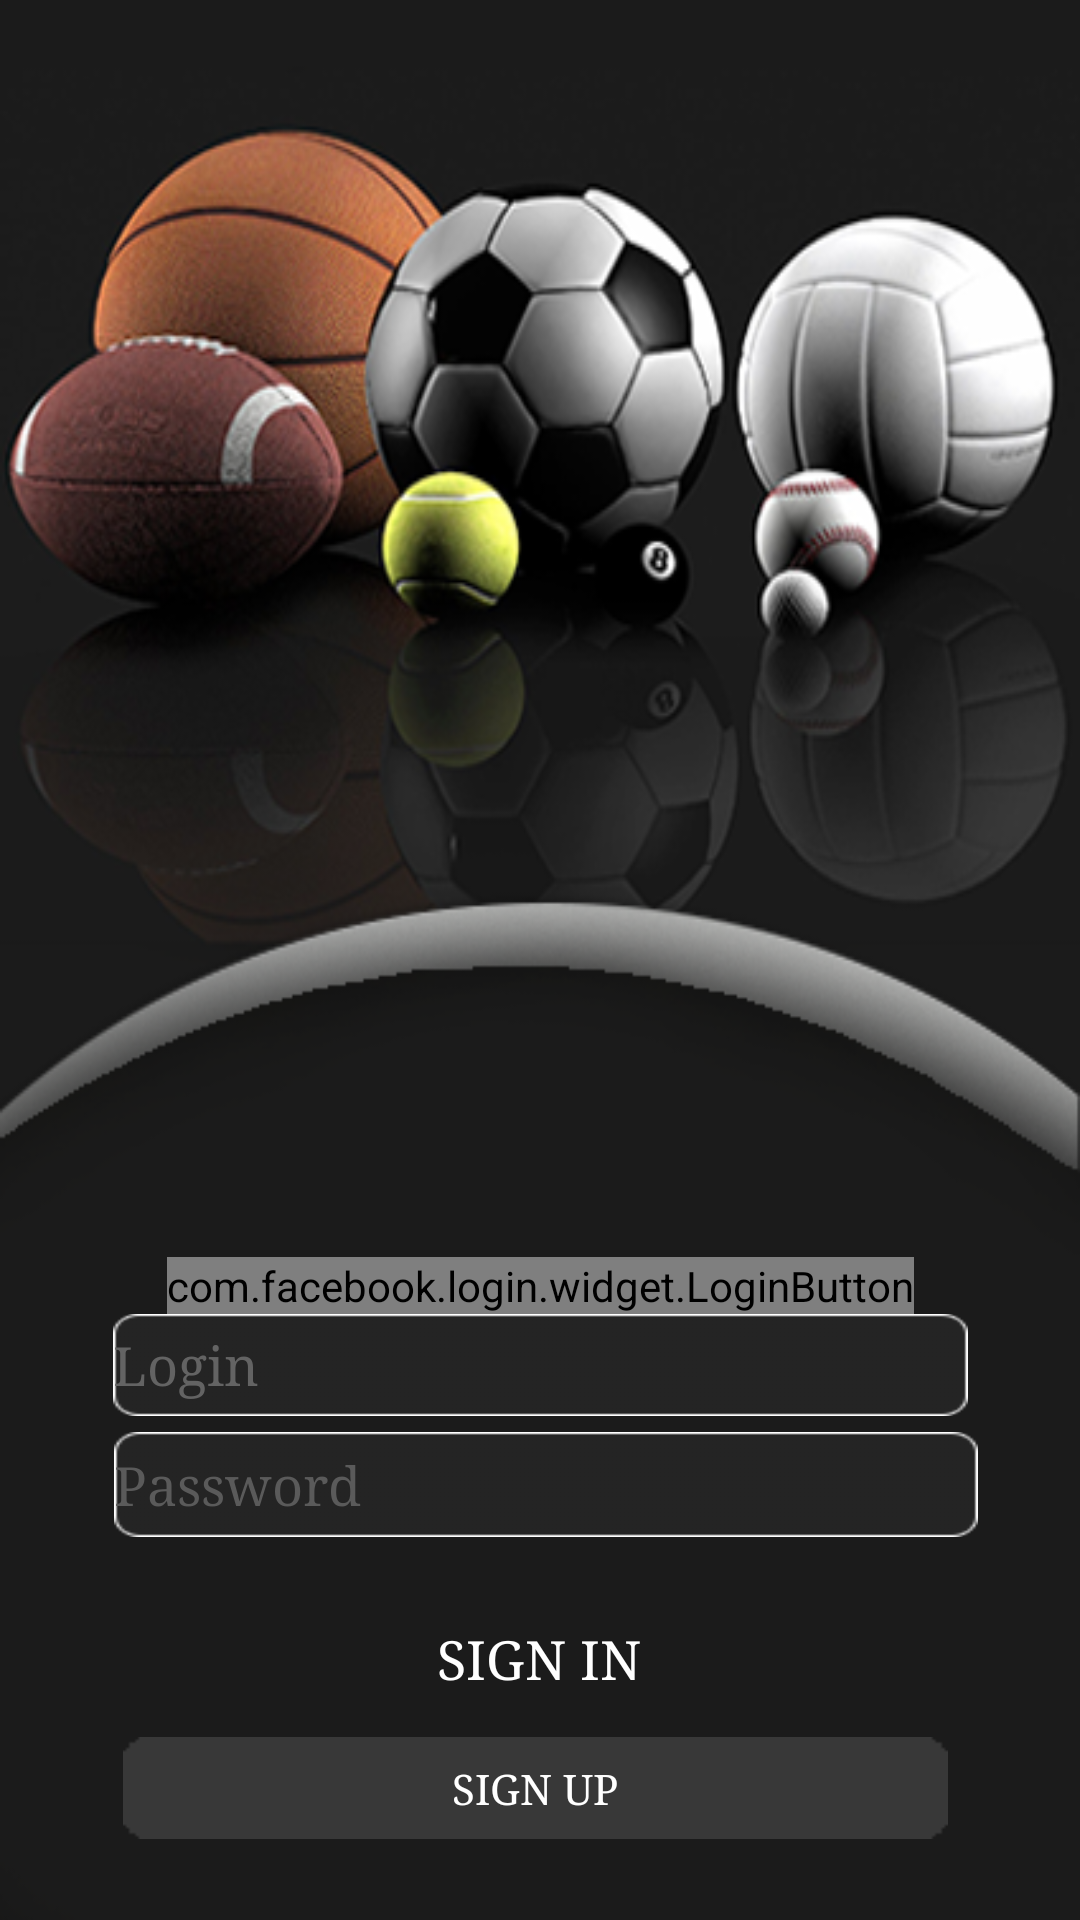

The Android layout XML behind this screen, and the referenced resources:
<!-- AndroidManifest.xml: activity theme Theme.AppCompat.DayNight.NoActionBar -->
<!-- res/layout/activity_main.xml -->
<?xml version="1.0" encoding="utf-8"?>
<androidx.constraintlayout.widget.ConstraintLayout xmlns:android="http://schemas.android.com/apk/res/android"
    xmlns:app="http://schemas.android.com/apk/res-auto"
    xmlns:tools="http://schemas.android.com/tools"
    android:layout_width="match_parent"
    android:layout_height="match_parent"
    android:background="@drawable/bgx"
    tools:context=".MainActivity">

    <EditText
        android:id="@+id/editText"
        style="@style/Widget.AppCompat.AutoCompleteTextView"
        android:layout_width="285dp"
        android:layout_height="34dp"
        android:layout_marginBottom="168dp"
        android:background="@drawable/fieldx"
        android:ems="10"
        android:fontFamily="serif"
        android:hint="Login"
        android:inputType="textPersonName"
        android:textColor="#FFFFFF"
        android:textColorHighlight="#FFFFFF"
        android:textColorHint="#636363"
        android:textColorLink="#FFFFFF"
        app:layout_constraintBottom_toBottomOf="parent"
        app:layout_constraintEnd_toEndOf="parent"
        app:layout_constraintHorizontal_bias="0.503"
        app:layout_constraintStart_toStartOf="parent" />

    <EditText
        android:id="@+id/editText7"
        android:layout_width="288dp"
        android:layout_height="35dp"
        android:background="@drawable/fieldx"
        android:ems="10"
        android:fontFamily="serif"
        android:hint="Password"
        android:inputType="textPassword"
        android:textColor="#FFFFFF"
        android:textColorHint="#5A5A5A"
        app:layout_constraintBottom_toBottomOf="parent"
        app:layout_constraintEnd_toEndOf="parent"
        app:layout_constraintHorizontal_bias="0.528"
        app:layout_constraintStart_toStartOf="parent"
        app:layout_constraintTop_toBottomOf="@+id/editText"
        app:layout_constraintVertical_bias="0.04" />

    <Button
        android:id="@+id/button"
        android:layout_width="341dp"
        android:layout_height="40dp"
        android:background="@drawable/signinx"
        android:fontFamily="serif"
        android:text="Sign in"
        android:textColor="#FFFFFF"
        android:textSize="18sp"
        app:layout_constraintBottom_toBottomOf="parent"
        app:layout_constraintEnd_toEndOf="parent"
        app:layout_constraintHorizontal_bias="0.49"
        app:layout_constraintStart_toStartOf="parent"
        app:layout_constraintTop_toBottomOf="@+id/editText7"
        app:layout_constraintVertical_bias="0.237" />

    <Button
        android:id="@+id/button2"
        android:layout_width="275dp"
        android:layout_height="34dp"
        android:background="@drawable/signupx"
        android:fontFamily="serif"
        android:text="Sign up"
        android:textColor="#FFFFFF"
        android:textSize="14sp"
        app:layout_constraintBottom_toBottomOf="parent"
        app:layout_constraintEnd_toEndOf="parent"
        app:layout_constraintHorizontal_bias="0.483"
        app:layout_constraintStart_toStartOf="parent"
        app:layout_constraintTop_toBottomOf="@+id/button"
        app:layout_constraintVertical_bias="0.186" />

    <com.facebook.login.widget.LoginButton
        android:id="@+id/login_button"
        android:layout_width="wrap_content"
        android:layout_height="wrap_content"
        android:layout_gravity="center_horizontal"
        tools:layout_editor_absoluteX="161dp"
        tools:layout_editor_absoluteY="465dp"
        app:layout_constraintStart_toStartOf="parent"
        app:layout_constraintEnd_toEndOf="parent"
        app:layout_constraintBottom_toTopOf="@+id/editText"/>

</androidx.constraintlayout.widget.ConstraintLayout>
<!-- resources referenced by this layout -->
<resources>
  <!-- drawable bgx: png bitmap (drawable, 140721 bytes) -->
  <!-- drawable fieldx: png bitmap (drawable, 1589 bytes) -->
  <!-- drawable signupx: png bitmap (drawable, 252 bytes) -->
</resources>
